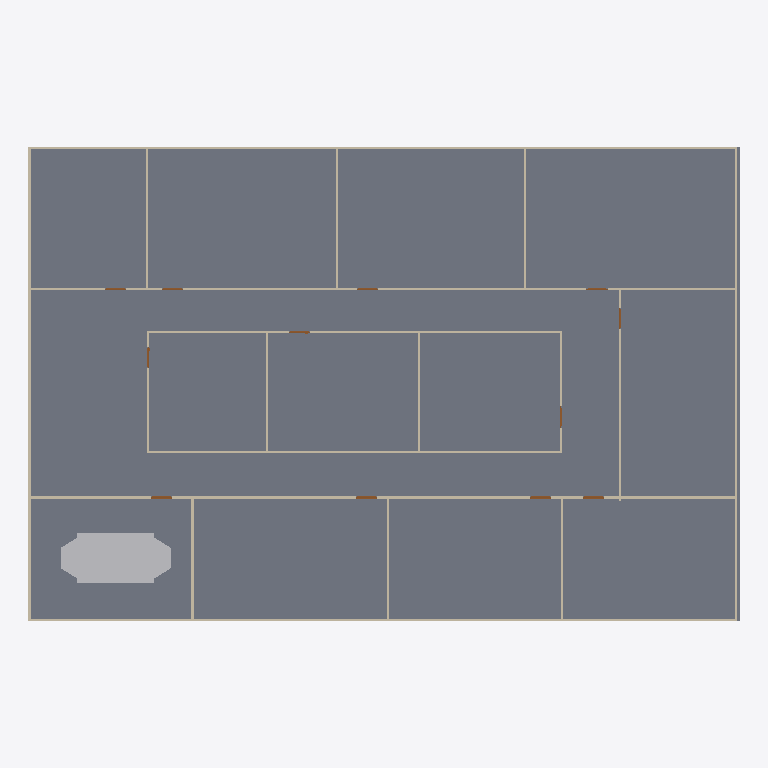
Plan cut of the same IFC building model at storey 'GF' (level 0.00 m, cut at 1.40 m), seen from above with north up, elements coloured by IFC class: 20 walls (beige), 12 doors (brown), 1 slab (grey), 1 other element (light grey). Cut surfaces are drawn darker.
Extent 30.3 m × 20.2 m × 3.1 m (x, y, z). Storeys (2): GF at 0.00 m; DUCTING at 2.80 m. Elements (98): 23 IfcDuctFitting, 23 IfcDuctSegment, 20 IfcWall, 18 IfcAirTerminalBox, 12 IfcDoor, 1 IfcDistributionElement, 1 IfcSlab.

HEADER;
FILE_DESCRIPTION(('ViewDefinition[DesignTransferView]'),'2;1');
FILE_NAME('s08-activity123.ifc','2026-10-28T17:46:02+08:00',(''),(''),'IfcOpenShell 0.8.5-post1','Bonsai 0.8.5-post1','Nobody');
FILE_SCHEMA(('IFC4'));
ENDSEC;
DATA;
#1=IFCPROJECT('3zt5O$T9T8$f08reIzjZBG',$,'My Project',$,$,$,$,(#14,#26),#9);
#31=IFCSITE('1NLrA44prEX92DnmwXdVUh',$,'My Site',$,$,#54,$,$,$,$,$,$,$,$);
#37=IFCBUILDING('1ea87Rwi56DAMd629yNbTu',$,'My Building',$,$,#60,$,$,$,$,$,$);
#43=IFCBUILDINGSTOREY('2of0Ajz6PECP2yaGtpU3l_',$,'GF',$,$,#66,$,$,$,$);
#1016=IFCBUILDINGSTOREY('3HTIekM2nDnOQ$CItJIcEO',$,'DUCTING',$,$,#5832,$,$,$,$);
#4325=IFCSLAB('1WeeCF20jBz9meGcWBfQ4F',$,'Slab',$,$,#10126,#4340,$,$);
#8353=IFCDISTRIBUTIONELEMENT('0lnVipm9PENhUe8QVPt8xX',$,'Cube',$,$,#10026,#8354,$);
#2199=IFCWALL('3v2aa1NzvEb9OH_5rmflzp',$,'Wall',$,$,#2210,#2205,$,$);
#1350=IFCWALL('0MRWzSognESQdIQWcQ80v9',$,'Wall',$,$,#1504,#1356,$,$);
#1325=IFCWALL('0D$5VMz2v6s8av8iII3Pg9',$,'Wall',$,$,#1472,#1331,$,$);
#1275=IFCWALL('1UDBmIW3567uetp1yQ1qI9',$,'Wall',$,$,#1536,#1281,$,$);
#1691=IFCWALL('1FThg5$zvA0wdYF9edpZMy',$,'Wall',$,$,#1702,#1697,$,$);
#1300=IFCWALL('0vjWYu7njEFBO_oOq$0Qyr',$,'Wall',$,$,#1311,#1306,$,$);
#2287=IFCWALL('3teyjcrzf3uAgXpO0b$VhD',$,'Wall',$,$,#2434,#2293,$,$);
#2237=IFCWALL('38QhbdbKb9UujMqX3wlw11',$,'Wall',$,$,#2498,#2243,$,$);
#2588=IFCWALL('3wRS01hnLD4B$J95dhOsKc',$,'Wall',$,$,#2599,#2594,$,$);
#2702=IFCWALL('1CrOvByev4Z9g5C7MtL_BV',$,'Wall',$,$,#2713,#2708,$,$);
#1575=IFCWALL('0yoypxvBj1LOjvNX_uVlxo',$,'Wall',$,$,#1586,#1581,$,$);
#1729=IFCWALL('3NWj3y039AvQIEMOySC9Fs',$,'Wall',$,$,#1740,#1735,$,$);
#4353=IFCWALL('34SAuU2qLCdwV$uj36b6u8',$,'Wall',$,$,#4382,#4364,$,$);
#2550=IFCWALL('0_i8dKuLTDOeOHoWA7rqIT',$,'Wall',$,$,#2561,#2556,$,$);
#2626=IFCWALL('2Ys7X7SLPFIQVgD5yA6a41',$,'Wall',$,$,#2637,#2632,$,$);
#2664=IFCWALL('2u5j55KIv7MPjPhu1A$avy',$,'Wall',$,$,#2675,#2670,$,$);
#2512=IFCWALL('1vx03Rlen1m8AGkws_VT06',$,'Wall',$,$,#2523,#2518,$,$);
#2312=IFCWALL('3pHwNhcHT59BzMMTBJMF1f',$,'Wall',$,$,#2466,#2318,$,$);
#2262=IFCWALL('32x$v5jALC4AtRDaSMpZN_',$,'Wall',$,$,#2273,#2268,$,$);
#1550=IFCWALL('35K1npWBPFGB3tO6w_xo94',$,'Wall',$,$,#1561,#1556,$,$);
#2985=IFCDOOR('3GoDDqP_r2HQ9fC8VupqIO',$,'Door',$,$,#3033,#2993,$,2.0,0.899999976158142,$,$,$);
#3034=IFCDOOR('2qRkcuSxvCU9c5r7QVoESM',$,'Door',$,$,#3082,#3042,$,2.0,0.899999976158142,$,$,$);
#3083=IFCDOOR('30CEYKCon5XA8T4MQxBbhR',$,'Door',$,$,#3131,#3091,$,2.0,0.899999976158142,$,$,$);
#3132=IFCDOOR('0eMHgKDU58zOPgXUXjacjM',$,'Door',$,$,#3180,#3140,$,2.0,0.899999976158142,$,$,$);
#3181=IFCDOOR('2Z4IKZk6T3uOgLuksZ$n1J',$,'Door',$,$,#3229,#3189,$,2.0,0.899999976158142,$,$,$);
#3230=IFCDOOR('1$2xEm4ofBvuae13WZ$5sF',$,'Door',$,$,#3278,#3238,$,2.0,0.899999976158142,$,$,$);
#2740=IFCDOOR('2LnVJoqvXBaO4_ziuu1DKX',$,'Door',$,$,#2788,#2748,$,2.0,0.899999976158142,$,$,$);
#2789=IFCDOOR('3rthb4eFTE2ewA2UoSTZgt',$,'Door',$,$,#2837,#2797,$,2.0,0.899999976158142,$,$,$);
#2838=IFCDOOR('130hECcDn76QwzqRrpcAN4',$,'Door',$,$,#2886,#2846,$,2.0,0.899999976158142,$,$,$);
#2887=IFCDOOR('1oudh4tTvAkgae7JX9Q5CS',$,'Door',$,$,#2935,#2895,$,2.0,0.899999976158142,$,$,$);
#2936=IFCDOOR('3aJUCcbEb81PT6mTRJ_oF9',$,'Door',$,$,#2984,#2944,$,2.0,0.899999976158142,$,$,$);
#3279=IFCDOOR('1bymHpNqP4VfyZ09w_pMT$',$,'Door',$,$,#3327,#3287,$,2.0,0.899999976158142,$,$,$);
ENDSEC;
